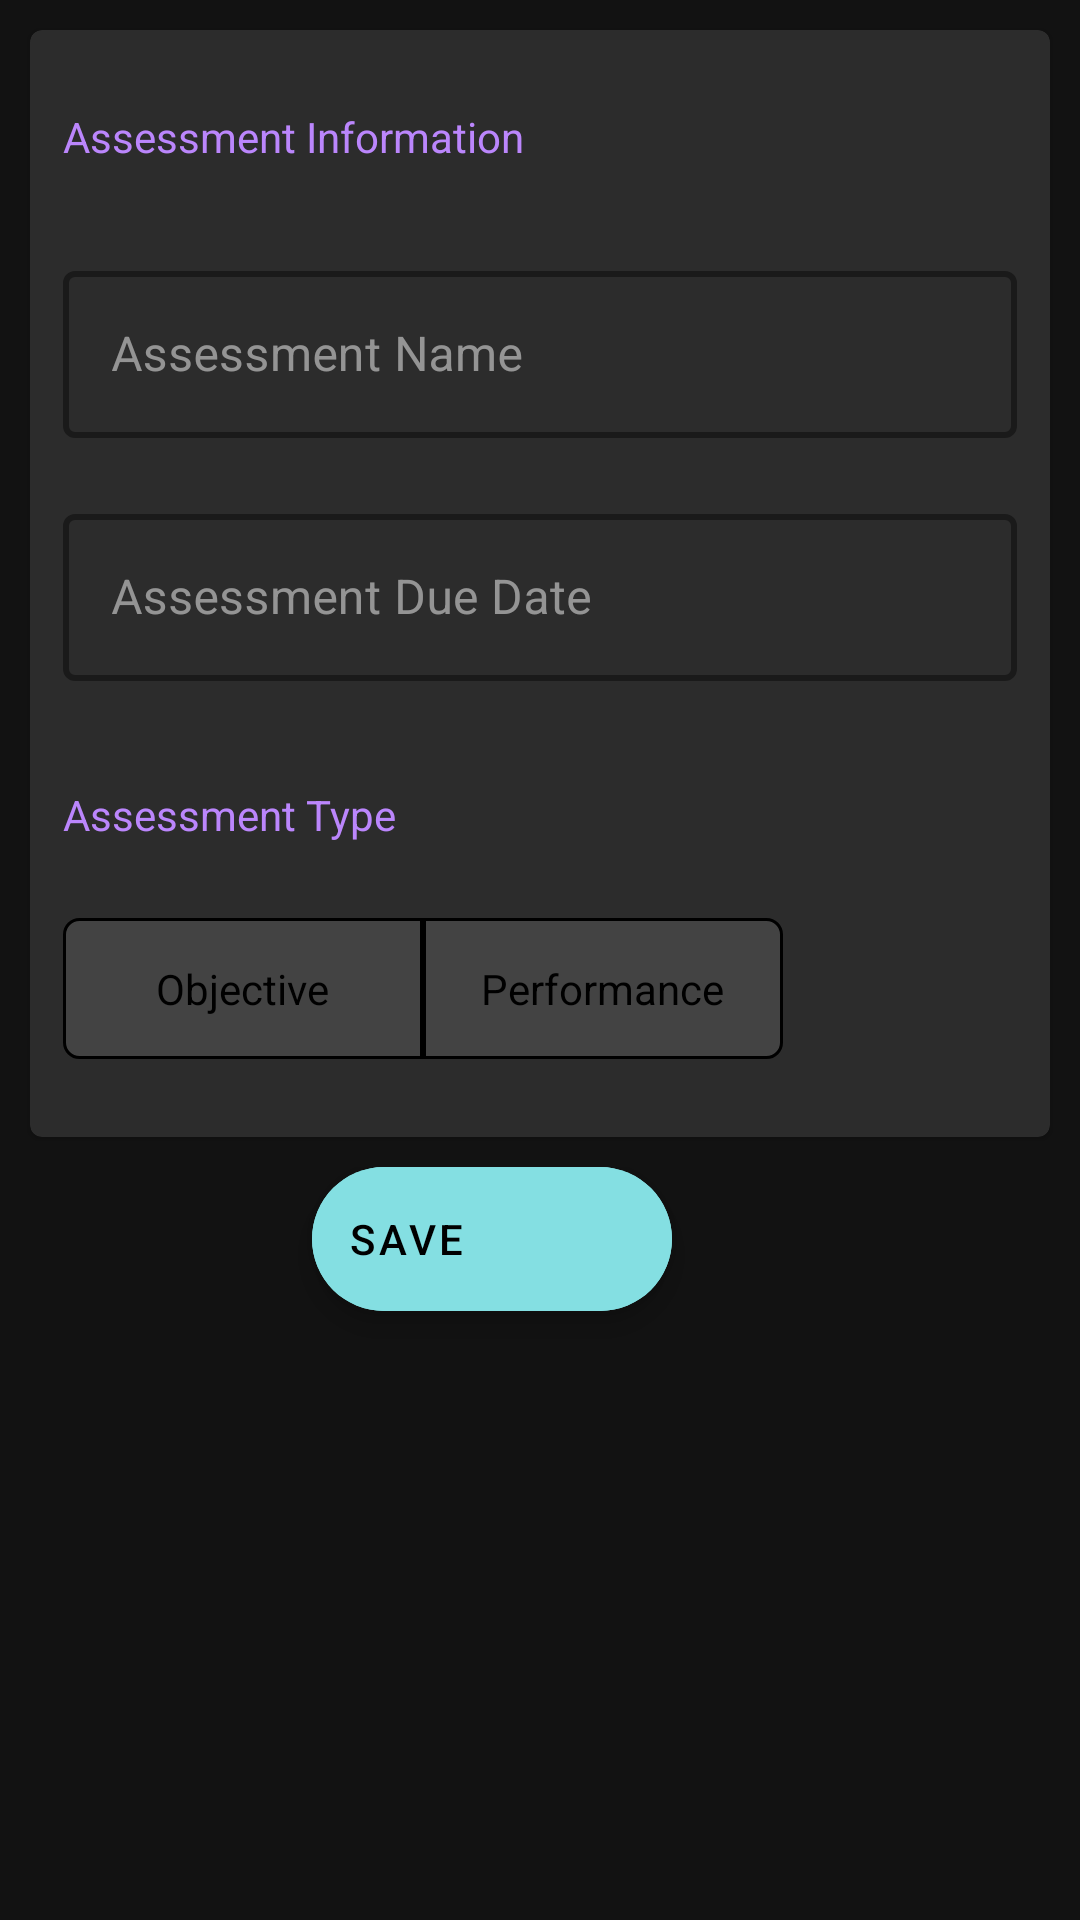

Android layout source for this screen:
<!-- AndroidManifest.xml: application theme AppTheme -->
<!-- res/layout/activity_add_assessment.xml -->
<?xml version="1.0" encoding="utf-8"?>
<layout xmlns:android="http://schemas.android.com/apk/res/android"
    xmlns:app="http://schemas.android.com/apk/res-auto"
    xmlns:tools="http://schemas.android.com/tools">

    <data>

        <variable
            name="assessment"
            type="com.example.pavelplakhotny_c196.database.entity.Assessment" />

        <variable
            name="viewModel"
            type="com.example.pavelplakhotny_c196.ui.assessments.assessmentAdd.AssessmentAddViewModel" />
    </data>

    <androidx.coordinatorlayout.widget.CoordinatorLayout
        android:layout_width="match_parent"
        android:layout_height="match_parent"
        tools:ignore="MissingClass">

        <ScrollView
            android:layout_width="match_parent"
            android:layout_height="match_parent"
            tools:context=".ui.assessments.assessmentAdd.AddAssessmentActivity">

            <LinearLayout
                android:layout_width="match_parent"
                android:layout_height="wrap_content"
                android:isScrollContainer="true"
                android:orientation="vertical">

                <com.google.android.material.card.MaterialCardView
                    android:id="@+id/assessment_cardView"
                    android:layout_width="match_parent"
                    android:layout_height="wrap_content"
                    android:layout_margin="10dp"
                    android:layout_marginBottom="20dp"
                    android:backgroundTint="@color/backgroundTint"
                    app:contentPadding="1dp"
                    tools:ignore="MissingClass">

                    <RelativeLayout
                        android:layout_width="match_parent"
                        android:layout_height="match_parent">

                        <TextView
                            android:id="@+id/assessment_label"
                            android:layout_width="wrap_content"
                            android:layout_height="wrap_content"
                            android:layout_marginVertical="20dp"
                            android:paddingHorizontal="10dp"
                            android:paddingTop="5dp"
                            android:text="Assessment Information "
                            android:textAppearance="@style/TextAppearance.AppCompat.Small"
                            android:textColor="#bb86fc" />

                        <com.google.android.material.textfield.TextInputLayout
                            android:id="@+id/assessment_name"
                            style="@style/Widget.MaterialComponents.TextInputLayout.OutlinedBox"
                            android:layout_width="match_parent"
                            android:layout_height="wrap_content"
                            android:layout_below="@+id/assessment_label"
                            android:padding="10dp"
                            app:boxStrokeColor="@color/boxStroke"
                            app:boxStrokeWidth="2dp"
                            app:hintTextColor="#FFFFFF"
                            tools:ignore="MissingClass">

                            <com.google.android.material.textfield.TextInputEditText
                                android:id="@+id/assessment_name_edit"
                                android:layout_width="match_parent"
                                android:layout_height="wrap_content"
                                android:layout_marginTop="10dp"
                                android:hint="@string/assessment_name_Field"
                                android:text="@{assessment.assessment_title}"
                                tools:ignore="MissingClass">

                            </com.google.android.material.textfield.TextInputEditText>

                        </com.google.android.material.textfield.TextInputLayout>

                        <com.google.android.material.textfield.TextInputLayout
                            android:id="@+id/assessment_due"
                            style="@style/Widget.MaterialComponents.TextInputLayout.OutlinedBox"
                            android:layout_width="match_parent"
                            android:layout_height="wrap_content"
                            android:layout_below="@+id/assessment_name"
                            android:padding="10dp"
                            app:boxStrokeColor="@color/boxStroke"
                            app:boxStrokeWidth="2dp"
                            app:hintTextColor="#FFFFFF"
                            tools:ignore="MissingClass">

                            <com.google.android.material.textfield.TextInputEditText
                                android:id="@+id/assessment_due_edit"
                                android:layout_width="match_parent"
                                android:layout_height="wrap_content"
                                android:hint="@string/assessment_due"
                                android:inputType="date"
                                android:text="@{assessment.due_date}"
                                tools:ignore="MissingClass">

                            </com.google.android.material.textfield.TextInputEditText>
                        </com.google.android.material.textfield.TextInputLayout>

                        <TextView
                            android:id="@+id/assessment_type_label"
                            android:layout_width="wrap_content"
                            android:layout_height="wrap_content"
                            android:layout_below="@id/assessment_due"
                            android:layout_marginVertical="20dp"

                            android:paddingHorizontal="10dp"
                            android:paddingTop="5dp"
                            android:text="Assessment Type "
                            android:textAppearance="@style/TextAppearance.AppCompat.Small"
                            android:textColor="#bb86fc" />

                        <RadioGroup
                            android:id="@+id/type_radio_group"
                            android:layout_width="wrap_content"
                            android:layout_height="wrap_content"
                            android:layout_below="@+id/assessment_type_label"
                            android:layout_marginTop="5dp"
                            android:layout_marginBottom="25dp"
                            android:orientation="horizontal">

                            <RadioButton
                                android:id="@+id/objective"
                                android:layout_width="120dp"
                                android:layout_height="47dp"
                                android:layout_marginStart="10dp"
                                android:background="@drawable/radio1_selector"
                                android:button="@android:color/transparent"
                                android:gravity="center"
                                android:paddingHorizontal="8dp"
                                android:text="@string/objective" />

                            <RadioButton
                                android:id="@+id/performance"
                                android:layout_width="120dp"
                                android:layout_height="47dp"
                                android:layout_gravity="center"
                                android:background="@drawable/radio2_selector"
                                android:button="@android:color/transparent"
                                android:gravity="center"
                                android:paddingHorizontal="8dp"
                                android:text="@string/performance" />

                        </RadioGroup>


                    </RelativeLayout>
                </com.google.android.material.card.MaterialCardView>

                <androidx.coordinatorlayout.widget.CoordinatorLayout
                    android:layout_width="match_parent"
                    android:layout_height="match_parent"
                    tools:ignore="MissingClass">

                    <com.google.android.material.floatingactionbutton.ExtendedFloatingActionButton
                        android:id="@+id/saveNewAssessmentBTN"
                        android:layout_width="wrap_content"
                        android:layout_height="wrap_content"
                        android:layout_gravity="bottom|center"
                        android:layout_marginEnd="32dp"
                        android:layout_marginBottom="70dp"
                        android:backgroundTint="#84DFE2"
                        android:clickable="true"
                        android:contentDescription="@string/add_fb"
                        android:hapticFeedbackEnabled="true"
                        android:text="save"
                        android:textColor="#000000"
                        android:transitionName="activity_trans"
                        app:elevation="6dp"
                        app:fabSize="mini"
                        app:icon="@drawable/ic_baseline_save_24"
                        app:layout_anchorGravity="bottom|right"
                        app:rippleColor="#A7FFEB"
                        tools:ignore="MissingClass" />
                </androidx.coordinatorlayout.widget.CoordinatorLayout>
            </LinearLayout>
        </ScrollView>
    </androidx.coordinatorlayout.widget.CoordinatorLayout>
</layout>
<!-- resources referenced by this layout -->
<resources>
  <color name="backgroundTint">#2c2c2c</color>
  <color name="boxStroke">#1f1b24</color>
  <!-- drawable radio1_selector (drawable) -->
  <?xml version="1.0" encoding="utf-8"?>
  <selector xmlns:android="http://schemas.android.com/apk/res/android">
  <item android:drawable="@drawable/radio_button1" android:state_checked="true" />
      <item android:drawable="@drawable/radio1_blank" android:state_checked="false" />
  </selector>
  <!-- drawable radio2_selector (drawable) -->
  <?xml version="1.0" encoding="utf-8"?>
  <selector xmlns:android="http://schemas.android.com/apk/res/android">
  <item android:drawable="@drawable/radio_button2" android:state_checked="true" />
      <item android:drawable="@drawable/radio2_blank" android:state_checked="false" />
  </selector>
  <string name="add_fb">add fob</string>
  <string name="assessment_due">Assessment Due Date</string>
  <string name="assessment_name_Field">Assessment Name</string>
  <string name="objective">Objective</string>
  <string name="performance">Performance</string>
  <!-- drawable radio_button1 (drawable) -->
  <?xml version="1.0" encoding="utf-8"?>
  <shape android:shape="rectangle" xmlns:android="http://schemas.android.com/apk/res/android">
      <solid android:color="#927dee"/>
      <corners android:topLeftRadius="5dp"
          android:bottomLeftRadius="5dp"/>
  </shape>
  <!-- drawable radio1_blank (drawable) -->
  <?xml version="1.0" encoding="utf-8"?>
  <shape android:shape="rectangle" xmlns:android="http://schemas.android.com/apk/res/android">
      <solid android:color="#434343"/>
      <corners android:topLeftRadius="5dp"
          android:bottomLeftRadius="5dp"/>
      <stroke
          android:color="@android:color/black"
          android:width="1dp" />
  </shape>
  <!-- drawable radio_button2 (drawable) -->
  <?xml version="1.0" encoding="utf-8"?>
  <shape android:shape="rectangle" xmlns:android="http://schemas.android.com/apk/res/android">
      <solid android:color="#927dee"/>
      <corners android:topRightRadius="5dp"
          android:bottomRightRadius="5dp"/>
  </shape>
  <!-- drawable radio2_blank (drawable) -->
  <?xml version="1.0" encoding="utf-8"?>
  <shape android:shape="rectangle" xmlns:android="http://schemas.android.com/apk/res/android">
      <solid android:color="#434343"/>
      <corners android:topRightRadius="5dp"
          android:bottomRightRadius="5dp"/>
      <stroke
          android:color="@android:color/black"
          android:width="1dp" />
  </shape>
  <color name="colorPrimary">#262525</color>
  <color name="on_primary">#000000</color>
  <color name="primary_variant">#1F1B24</color>
  <color name="windowBackground">#121212</color>
  <color name="textColor">#D7D7D7</color>
  <color name="secondary">#D7D7D7</color>
  <color name="on_secondary">#000000</color>
  <color name="my_app_color_on_error">#CF6679</color>
  <color name="control_highlight">#03DAC5</color>
  <color name="textPrimary">#DADADA</color>
  <color name="colorPrimaryDark">#000000</color>
  <color name="navBar">#262525</color>
  <style name="DatePickerTheme.ButtonBarNegativeButtonStyle" parent="Widget.MaterialComponents.Button.TextButton.Dialog">
          <item name="android:textColor">@color/colorPrimaryDark</item>
          <item name="backgroundTint">#CF6679</item>
      </style>
  <style name="DatePickerTheme.ButtonBarPositiveButtonStyle" parent="Widget.MaterialComponents.Button.TextButton.Dialog">
          <item name="android:textColor">@color/colorPrimaryDark</item>
          <item name="backgroundTint">#B388FF</item>
      </style>
</resources>
